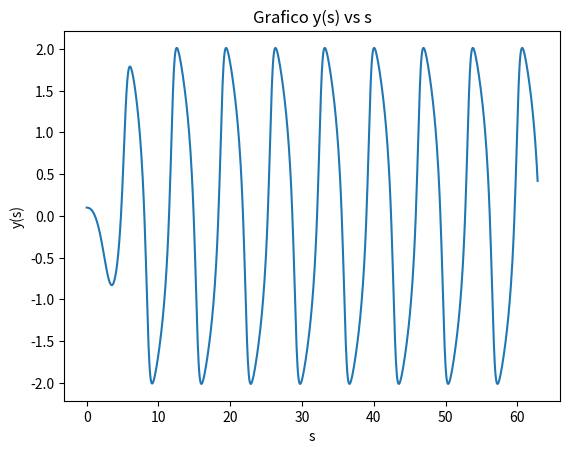
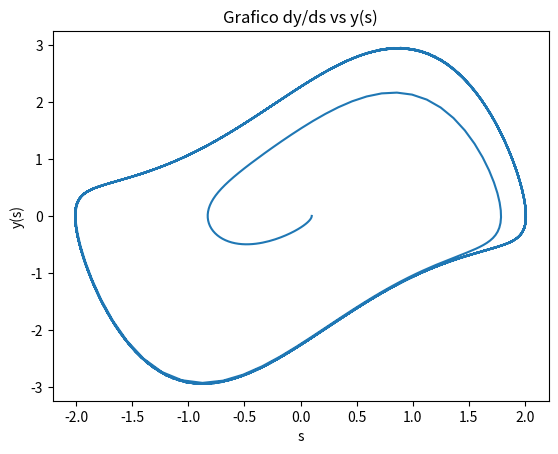
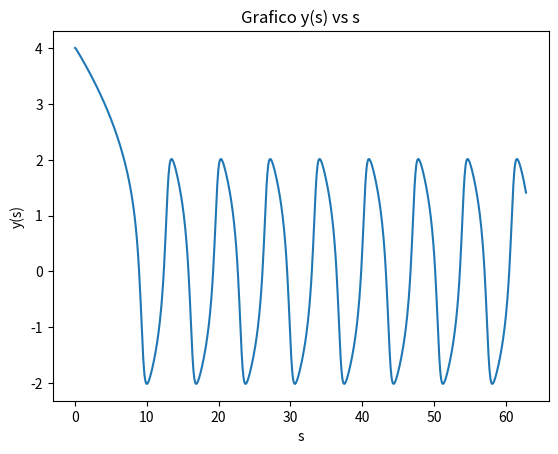
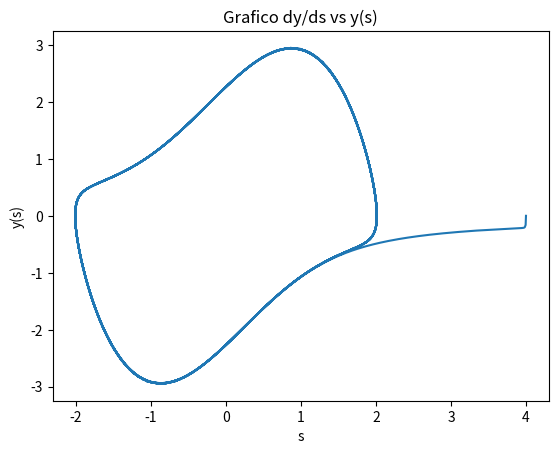

Recreate these plots in Python, in order.
import numpy as np
import matplotlib.pyplot as plt
"""
Parte 1
Script que implementa un algoritmo propio del metodo de runge-kutta de orden 3
para resolver la ecuacion diferencial de segundo grado de 
"El oscilador de van del Pool"

"""
def f( y, u): #ecuacion de oscilador de van der Pool 
    return -y-mu*(y**2-1)*u
    
    
def rk_o3( f, y0, u0, n, h): #metodo runge-kutta de orden 3
    """
    funcion recibe:
        f funcion al lado derecho que se iguala con la segunda derivada de "y"
        y0 condicion inicial para y
        u0 condicion inicial para la derivada de y
        h  paso de integracion
    funcion retorna:
        [y,u] dupla con arreglos de las posiciones y sus derivadas
    """
    #arreglos de ceros donde se reemplazaran por los valores calculados de 
    # posicion "y" y derivada "u".
    y = np.zeros( n )
    u = np.zeros( n )
    #condiciones iniciales
    y[0]=y0
    u[0]=u0
    #implementacion del metodo
    for i in range( n - 1 ):
        #paso de tiempo
        l1=h*u[i]
        k1=h*f( y[i], u[i])
        l2=h*(u[i]+k1/2.0)
        k2=h*f( y[i] + l1/ 2.0, u[i] + k1/ 2.0 )
        l3=h*(u[i]-k1+2*k2)      
        k3=h*f(y[i]-l1+2*l2, u[i]-k1+2*k2)
        #calculo de los siguientes valores para la posicion y la derivada
        y[i+1] = y[i] + (l1 + 4*l2 + l3)/6.0
        u[i+1] = u[i] + (k1 + 4*k2 + k3)/6.0
    return [y,u] 


mu=1.257 #parametro mu*
#condiciones iniciales
y0_1=0.1 #caso 1
y0_2=4 #caso 2
u0=0
#discreizacion de s
n_pasos = 1000
h = 20*np.pi / n_pasos
s=np.linspace(0, 20*np.pi,n_pasos)
#obtencion de las soluciones
[y1,u1]=rk_o3( f, y0_1, u0, n_pasos,h)
[y2,u2]=rk_o3( f, y0_2, u0, n_pasos,h)
#Caso 1:
#grafico de y(s) vs s
plt.figure(1)
plt.plot(s,y1)
plt.title('Grafico y(s) vs s')
plt.xlabel('s')
plt.ylabel('y(s)')
#grafico de la trayectoria dy/ds vs. y(s)
plt.figure(2)
plt.plot(y1,u1)
plt.title('Grafico dy/ds vs y(s)')
plt.xlabel('s')
plt.ylabel('y(s)')
#Caso 2:
#grafico de y(s) vs s
plt.figure(3)
plt.plot(s,y2)
plt.title('Grafico y(s) vs s')
plt.xlabel('s')
plt.ylabel('y(s)')
#grafico de la trayectoria dy/ds vs. y(s)
plt.figure(4)
plt.plot(y2,u2)
plt.title('Grafico dy/ds vs y(s)')
plt.xlabel('s')
plt.ylabel('y(s)')
